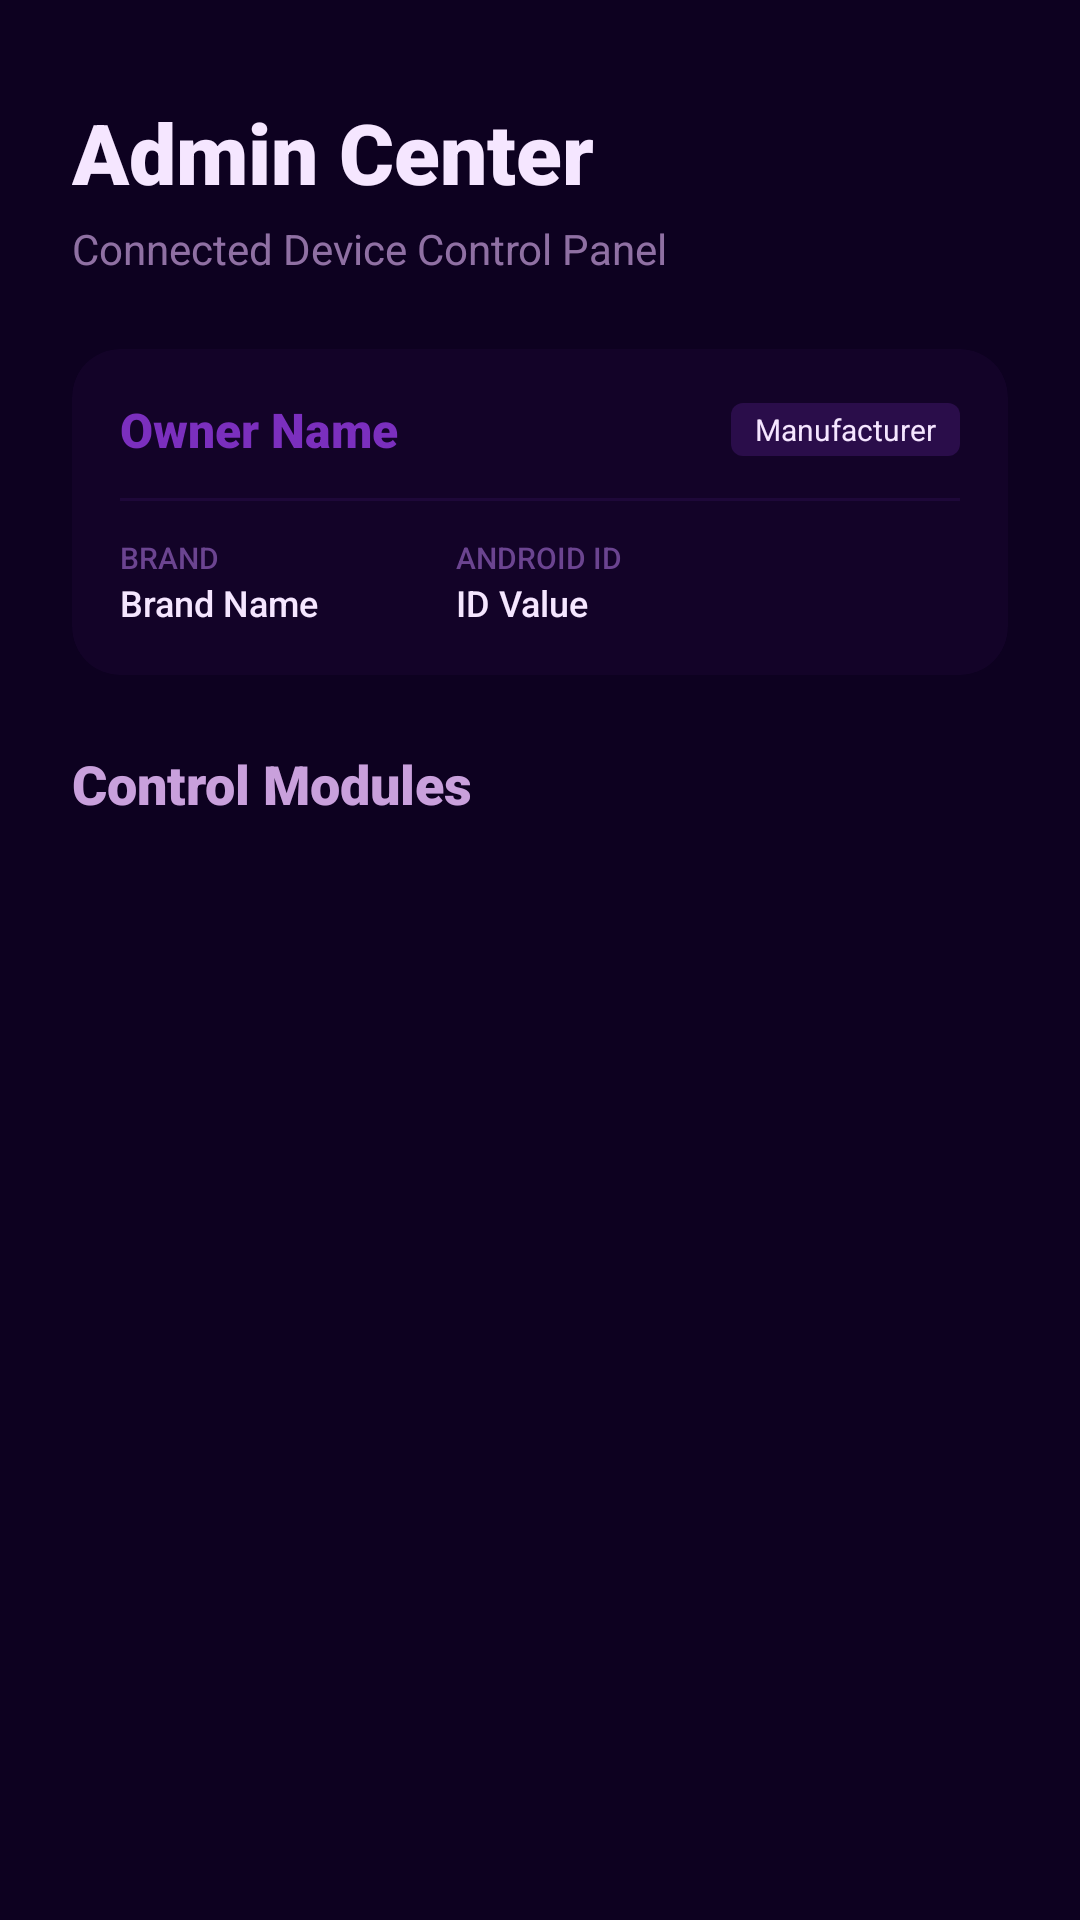

Reconstruct the res/layout file that produces this screen, plus the resources it refers to.
<!-- AndroidManifest.xml: application theme Theme.CDC -->
<!-- res/layout/fragment_admin_viewers.xml -->
<?xml version="1.0" encoding="utf-8"?>
<ScrollView xmlns:android="http://schemas.android.com/apk/res/android"
    xmlns:app="http://schemas.android.com/apk/res-auto"
    android:layout_width="match_parent"
    android:layout_height="match_parent"
    android:background="@color/app_bg"
    android:fillViewport="true">

    <LinearLayout
        android:layout_width="match_parent"
        android:layout_height="wrap_content"
        android:orientation="vertical">

        
        <LinearLayout
            android:layout_width="match_parent"
            android:layout_height="wrap_content"
            android:orientation="vertical"
            android:paddingHorizontal="24dp"
            android:paddingTop="32dp"
            android:paddingBottom="24dp">

            <TextView
                android:layout_width="wrap_content"
                android:layout_height="wrap_content"
                android:fontFamily="sans-serif-black"
                android:text="Admin Center"
                android:textColor="@color/on_primary"
                android:textSize="28sp" />

            <TextView
                android:layout_width="wrap_content"
                android:layout_height="wrap_content"
                android:layout_marginTop="4dp"
                android:alpha="0.7"
                android:text="Connected Device Control Panel"
                android:textColor="@color/text_secondary"
                android:textSize="14sp" />

            
            <com.google.android.material.card.MaterialCardView
                android:layout_width="match_parent"
                android:layout_height="wrap_content"
                android:layout_marginTop="24dp"
                app:cardBackgroundColor="@color/nav_bg"
                app:cardCornerRadius="16dp"
                app:cardElevation="0dp"
                app:strokeWidth="0dp">

                <LinearLayout
                    android:layout_width="match_parent"
                    android:layout_height="wrap_content"
                    android:orientation="vertical"
                    android:padding="16dp">

                    <LinearLayout
                        android:layout_width="match_parent"
                        android:layout_height="wrap_content"
                        android:gravity="center_vertical"
                        android:orientation="horizontal">

                        <TextView
                            android:id="@+id/admin_viewers_device_owner"
                            android:layout_width="0dp"
                            android:layout_height="wrap_content"
                            android:layout_weight="1"
                            android:fontFamily="sans-serif-black"
                            android:text="Owner Name"
                            android:textColor="@color/primary"
                            android:textSize="16sp" />

                        <TextView
                            android:id="@+id/admin_viewers_device_manufacturer"
                            android:layout_width="wrap_content"
                            android:layout_height="wrap_content"
                            android:background="@drawable/bg_tag_small"
                            android:paddingHorizontal="8dp"
                            android:paddingVertical="2dp"
                            android:text="Manufacturer"
                            android:textColor="@color/on_primary"
                            android:textSize="10sp" />
                    </LinearLayout>

                    <View
                        android:layout_width="match_parent"
                        android:layout_height="1dp"
                        android:layout_marginVertical="12dp"
                        android:background="@color/divider"
                        android:alpha="0.5" />

                    <LinearLayout
                        android:layout_width="match_parent"
                        android:layout_height="wrap_content"
                        android:orientation="horizontal">

                        <LinearLayout
                            android:layout_width="0dp"
                            android:layout_height="wrap_content"
                            android:layout_weight="1"
                            android:orientation="vertical">
                            <TextView
                                android:layout_width="wrap_content"
                                android:layout_height="wrap_content"
                                android:text="Brand"
                                android:textColor="@color/text_hint"
                                android:textSize="10sp"
                                android:textAllCaps="true"
                                android:fontFamily="sans-serif-medium" />
                            <TextView
                                android:id="@+id/admin_viewers_device_brand"
                                android:layout_width="wrap_content"
                                android:layout_height="wrap_content"
                                android:text="Brand Name"
                                android:textColor="@color/text_primary"
                                android:textSize="12sp"
                                android:fontFamily="sans-serif-medium" />
                        </LinearLayout>

                        <LinearLayout
                            android:layout_width="0dp"
                            android:layout_height="wrap_content"
                            android:layout_weight="1.5"
                            android:orientation="vertical">
                            <TextView
                                android:layout_width="wrap_content"
                                android:layout_height="wrap_content"
                                android:text="Android ID"
                                android:textColor="@color/text_hint"
                                android:textSize="10sp"
                                android:textAllCaps="true"
                                android:fontFamily="sans-serif-medium" />
                            <TextView
                                android:id="@+id/admin_viewers_device_id"
                                android:layout_width="wrap_content"
                                android:layout_height="wrap_content"
                                android:text="ID Value"
                                android:textColor="@color/text_primary"
                                android:textSize="12sp"
                                android:fontFamily="sans-serif-medium" />
                        </LinearLayout>
                    </LinearLayout>
                </LinearLayout>
            </com.google.android.material.card.MaterialCardView>
        </LinearLayout>

        
        <TextView
            android:layout_width="wrap_content"
            android:layout_height="wrap_content"
            android:paddingHorizontal="24dp"
            android:paddingBottom="12dp"
            android:fontFamily="sans-serif-black"
            android:text="Control Modules"
            android:textColor="@color/text_secondary"
            android:textSize="18sp" />

        
        <GridLayout
            android:id="@+id/admin_viewers_grid"
            android:layout_width="match_parent"
            android:layout_height="wrap_content"
            android:columnCount="1"
            android:paddingHorizontal="12dp"
            android:paddingBottom="24dp" />

    </LinearLayout>
</ScrollView>
<!-- resources referenced by this layout -->
<resources>
  <color name="app_bg">#0D0120</color>
  <color name="divider">#2A0D4A</color>
  <color name="nav_bg">#130328</color>
  <color name="on_primary">#F5E6FF</color>
  <color name="primary">#7B2FBE</color>
  <color name="text_hint">#6B4490</color>
  <color name="text_primary">#F5E6FF</color>
  <color name="text_secondary">#C9A0DC</color>
  <!-- drawable bg_tag_small (drawable) -->
  <?xml version="1.0" encoding="utf-8"?>
  <shape xmlns:android="http://schemas.android.com/apk/res/android">
      <solid android:color="@color/primary_container" />
      <corners android:radius="4dp" />
      <padding
          android:left="6dp"
          android:top="2dp"
          android:right="6dp"
          android:bottom="2dp" />
  </shape>
  <style name="Theme.CDC" parent="Base.Theme.CDC" />
  <color name="primary_container">#2A0D4A</color>
  <style name="Base.Theme.CDC" parent="Theme.Material3.DayNight.NoActionBar">
          <item name="colorPrimary">@color/primary</item>
          <item name="colorOnPrimary">@color/on_primary</item>
          <item name="colorPrimaryContainer">@color/primary_container</item>
          <item name="colorOnPrimaryContainer">@color/text_primary</item>
          <item name="colorSurface">@color/surface</item>
          <item name="colorOnSurface">@color/text_primary</item>
          <item name="colorOnSurfaceVariant">@color/text_secondary</item>
          <item name="android:colorBackground">@color/app_bg</item>
          <item name="colorOnBackground">@color/text_primary</item>
          <item name="android:windowBackground">@color/app_bg</item>
          <item name="android:statusBarColor">@android:color/transparent</item>
          <item name="android:navigationBarColor">@color/nav_bg</item>
  
          
          <item name="materialAlertDialogTheme">@style/ThemeOverlay.CDC.MaterialAlertDialog</item>
      </style>
  <color name="surface">#1A0533</color>
  <style name="ThemeOverlay.CDC.MaterialAlertDialog" parent="ThemeOverlay.Material3.MaterialAlertDialog">
          <item name="android:windowBackground">@color/app_bg</item>
          <item name="colorSurface">@color/app_bg</item>
          <item name="colorOnSurface">@color/text_primary</item>
          <item name="colorPrimary">@color/primary</item>
          <item name="android:textColorPrimary">@color/text_primary</item>
          <item name="android:textColorSecondary">@color/text_secondary</item>
          <item name="android:background">@color/app_bg</item>
      </style>
</resources>
